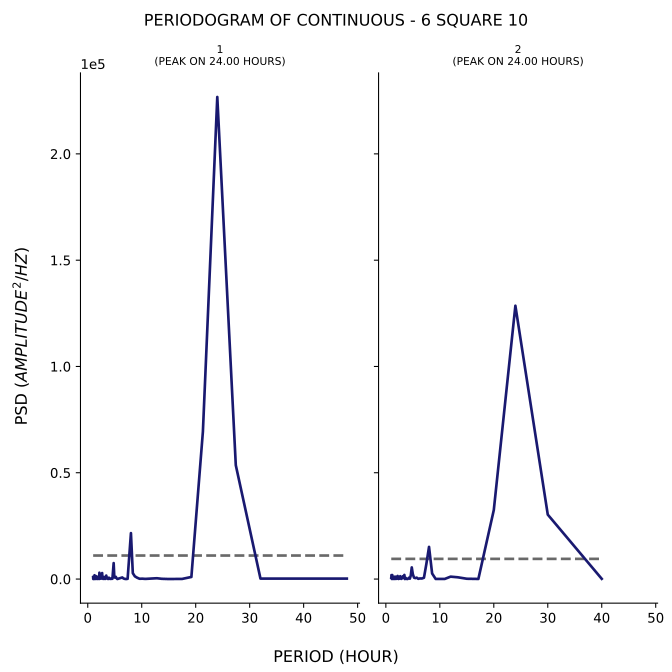

Data behind this chart, as committed beside it:
test, period, psd
1, 48.0, 208.7
1, 38.4, 223.9
1, 32.0, 221.5
1, 27.43, 53552
1, 24.0, 226760
1, 21.33, 69331
1, 19.2, 981.9
1, 17.45, 43.14
1, 16.0, 37.56
1, 14.77, 30.33
1, 13.71, 117.5
1, 12.8, 381.8
1, 12.0, 254.7
1, 11.29, 108.1
1, 10.67, 69.59
1, 10.11, 176.8
1, 9.6, 130.7
1, 9.143, 641.3
1, 8.727, 1276
1, 8.348, 2763
1, 8.0, 21603
1, 7.68, 10297
1, 7.385, 116.5
1, 7.111, 3.574
1, 6.857, 84.77
1, 6.621, 274
1, 6.4, 744.1
1, 6.194, 580.3
1, 6.0, 469.4
1, 5.818, 353.9
1, 5.647, 90.72
1, 5.486, 17.44
1, 5.333, 403.9
1, 5.189, 1050
1, 5.053, 667.7
1, 4.923, 850.1
1, 4.8, 7495
1, 4.683, 3659
1, 4.571, 178
1, 4.465, 84.86
1, 4.364, 308.1
1, 4.267, 78.65
1, 4.174, 100.8
1, 4.085, 91.99
1, 4.0, 369
1, 3.918, 635.8
1, 3.84, 424
1, 3.765, 24.01
1, 3.692, 212.6
1, 3.623, 484.6
1, 3.556, 823.6
1, 3.491, 320.6
1, 3.429, 1640
1, 3.368, 1115
1, 3.31, 105.1
1, 3.254, 225.1
1, 3.2, 62.4
1, 3.148, 102.8
1, 3.097, 238
1, 3.048, 856.4
... 247 more rows
